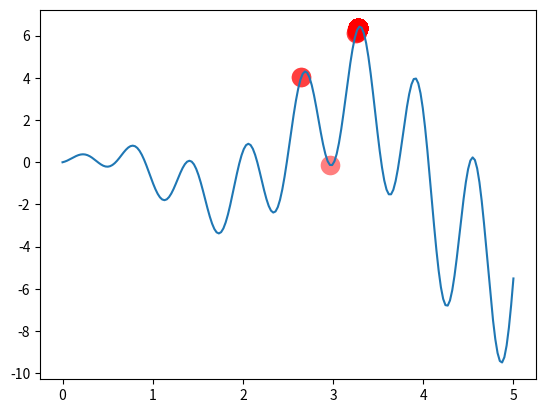

Reproduce this figure in Python.
import numpy as np
import matplotlib.pyplot as plt

DNA_SIZE = 10            # DNA length
POP_SIZE = 100           # population size
CROSS_RATE = 0.8         # mating probability (DNA crossover)
MUTATION_RATE = 0.003    # mutation probability
N_GENERATIONS = 200
X_BOUND = [0, 5]         # x upper and lower bounds


def F(x): return np.sin(10*x)*x + np.cos(2*x)*x     # to find the maximum of this function


# find non-zero fitness for selection
def get_fitness(pred): return pred + 1e-3 - np.min(pred)


# convert binary DNA to decimal and normalize it to a range(0, 5)
def translateDNA(pop): return pop.dot(2 ** np.arange(DNA_SIZE)[::-1]) / float(2**DNA_SIZE-1) * X_BOUND[1]


def select(pop, fitness):    # nature selection wrt pop's fitness
    idx = np.random.choice(np.arange(POP_SIZE), size=POP_SIZE, replace=True, p=fitness/fitness.sum())
    return pop[idx]


def crossover(parent, pop):     # mating process (genes crossover)
    if np.random.rand() < CROSS_RATE:
        i_ = np.random.randint(0, POP_SIZE, size=1)                             # select another individual from pop
        cross_points = np.random.randint(0, 2, size=DNA_SIZE).astype(np.bool)   # choose crossover points
        parent[cross_points] = pop[i_, cross_points]                            # mating and produce one child
    return parent


def mutate(child):
    for point in range(DNA_SIZE):
        if np.random.rand() < MUTATION_RATE:
            child[point] = 1 if child[point] == 0 else 0
    return child


pop = np.random.randint(2, size=(POP_SIZE, DNA_SIZE))   # initialize the pop DNA

plt.ion()       # something about plotting
x = np.linspace(*X_BOUND, 200)
plt.plot(x, F(x))

for _ in range(N_GENERATIONS):
    F_values = F(translateDNA(pop))    # compute function value by extracting DNA

    # something about plotting
    if 'sca' in globals(): sca.remove()
    sca = plt.scatter(translateDNA(pop), F_values, s=200, lw=0, c='red', alpha=0.5); plt.pause(0.05)

    # GA part (evolution)
    fitness = get_fitness(F_values)
    print("Most fitted DNA: ", pop[np.argmax(fitness), :])
    pop = select(pop, fitness)
    pop_copy = pop.copy()
    for parent in pop:
        child = crossover(parent, pop_copy)
        child = mutate(child)
        parent[:] = child       # parent is replaced by its child

plt.ioff(); plt.show()
